Labelled photos from "dataset", an image-classification folder in ananya-byte/AlzheimerDataset. The possible labels are: mild dementia, moderate dementia, non-demented, very mild dementia.

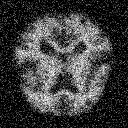
Label: mild dementia

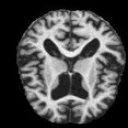
Label: moderate dementia

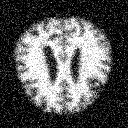
Label: very mild dementia

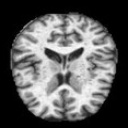
Label: very mild dementia

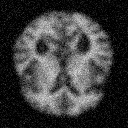
Label: non-demented

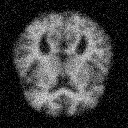
Label: non-demented
